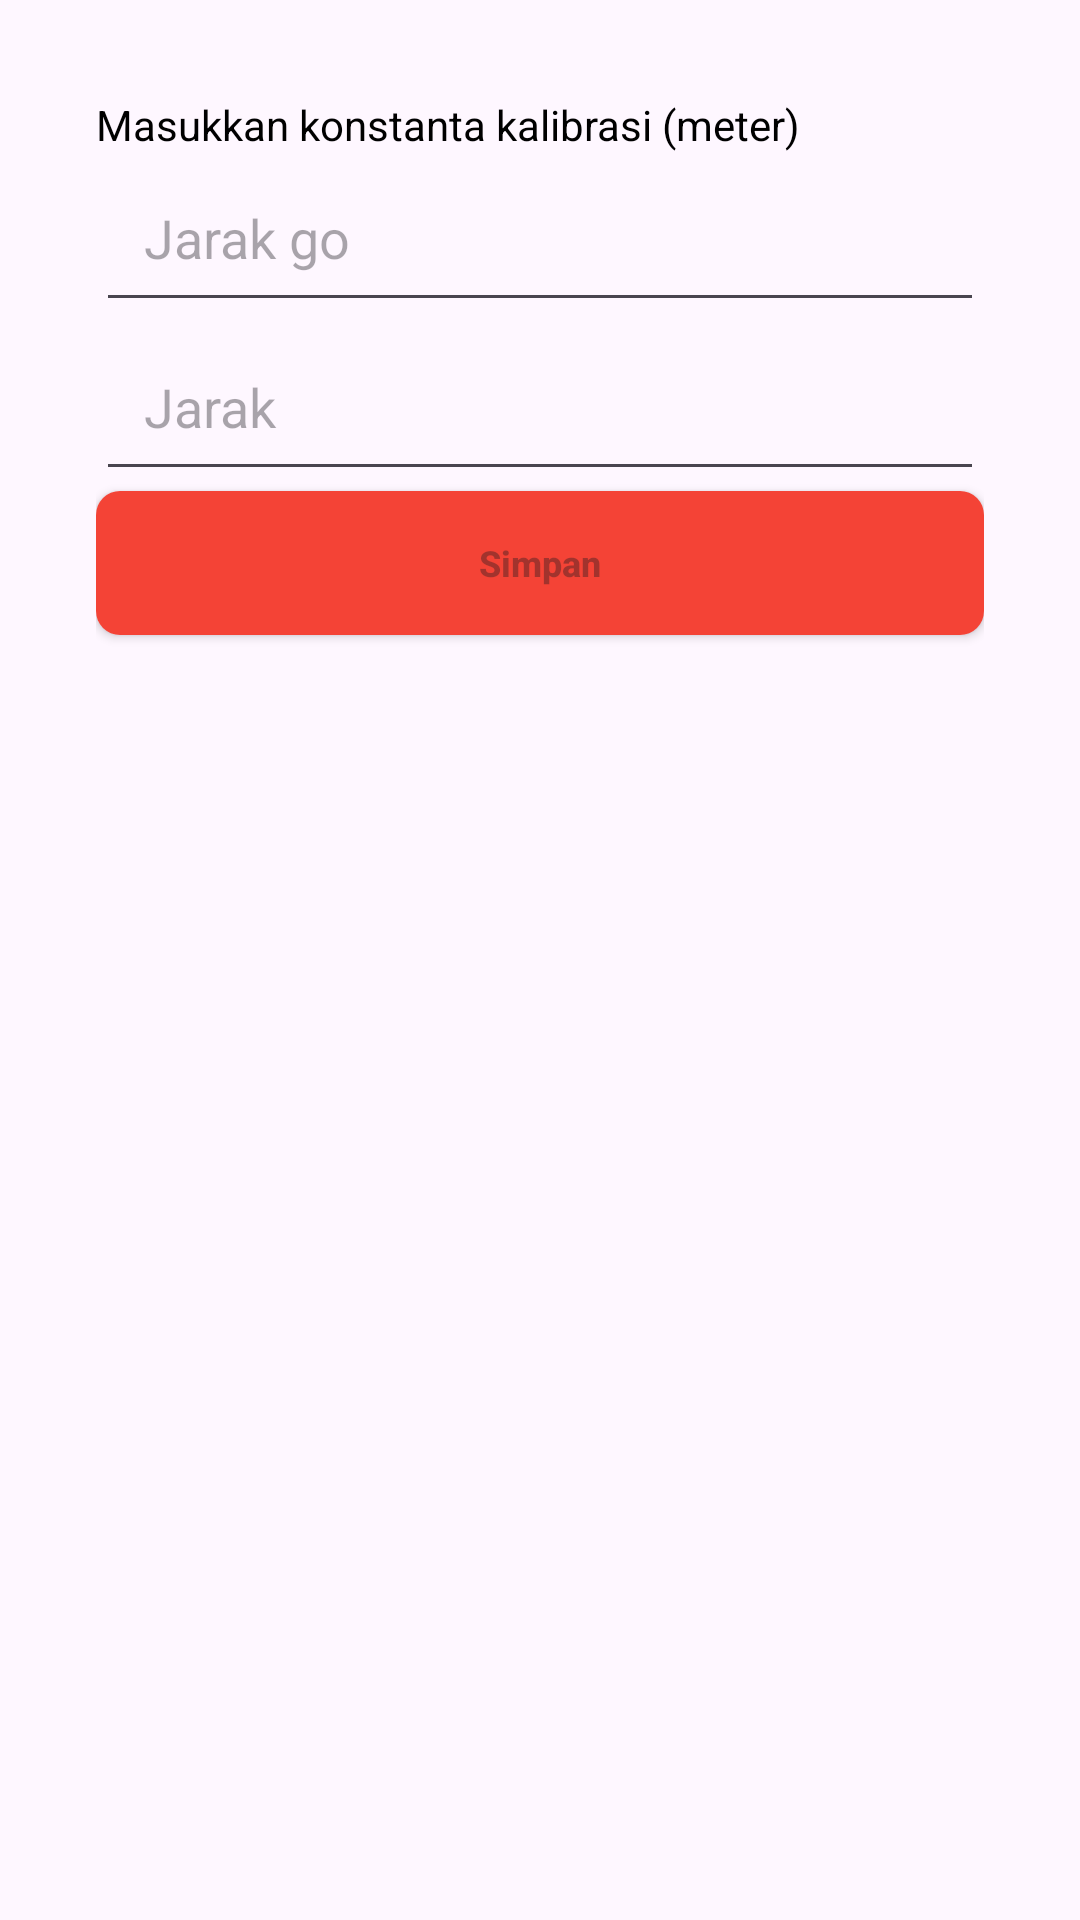

This screen was rendered from an Android layout file. Write that file and the resources it references.
<!-- AndroidManifest.xml: application theme Base.Theme.MyApplication -->
<!-- res/layout/fragment_kalibrasi_variable.xml -->
<?xml version="1.0" encoding="utf-8"?>
<LinearLayout xmlns:android="http://schemas.android.com/apk/res/android"
    xmlns:tools="http://schemas.android.com/tools"
    android:layout_width="match_parent"
    android:layout_height="wrap_content"
    tools:context=".ui.KalibrasiVariableFragment"
    android:orientation="vertical"
    android:padding="32dp">

    <TextView
        android:layout_width="match_parent"
        android:layout_height="wrap_content"
        android:text="Masukkan konstanta kalibrasi (meter)"
        android:textColor="@color/black"/>

    <EditText
        android:id="@+id/edtKonstantaKalibrasiJarakGo"
        android:layout_width="match_parent"
        android:layout_height="wrap_content"
        android:padding="16dp"
        android:hint="Jarak go"
        />

    <EditText
        android:id="@+id/edtKonstantaKalibrasi"
        android:layout_width="match_parent"
        android:layout_height="wrap_content"
        android:padding="16dp"
        android:hint="Jarak"
        />

    <androidx.appcompat.widget.AppCompatButton
        android:id="@+id/btnSimpan"
        android:layout_width="match_parent"
        android:layout_height="wrap_content"
        android:hint="Simpan"
        android:textStyle="bold"
        android:textSize="12sp"
        android:textColor="@color/white"
        android:background="@drawable/bg_btn"
        />



</LinearLayout>
<!-- resources referenced by this layout -->
<resources>
  <color name="black">#FF000000</color>
  <color name="white">#FFFFFFFF</color>
  <!-- drawable bg_btn (drawable) -->
  <?xml version="1.0" encoding="utf-8"?>
  <shape
      android:shape="rectangle"
      xmlns:android="http://schemas.android.com/apk/res/android">
      <gradient
          android:startColor="#F44336"
          android:endColor="#F44336"/>
  
      <corners
          android:radius="8dp"/>
  </shape>
  <style name="Base.Theme.MyApplication" parent="Theme.Material3.DayNight.NoActionBar">
          <item name="colorPrimary">#2E4C8A</item>
      </style>
</resources>
